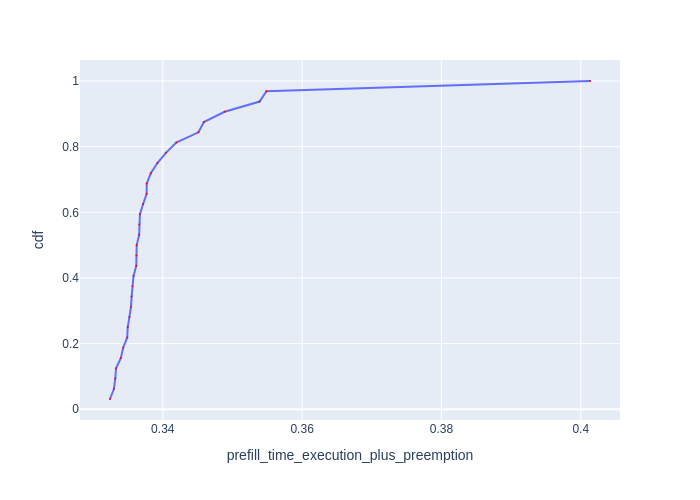

Source data for this figure (header and first rows):
Request Id, prefill_time_execution_plus_preemption, cdf
0_25, 0.3324, 0.03125
0_12, 0.333, 0.0625
0_9, 0.3332, 0.09375
0_4, 0.3333, 0.125
0_28, 0.334, 0.1562
0_19, 0.3343, 0.1875
0_11, 0.3349, 0.2188
0_24, 0.335, 0.25
0_8, 0.3352, 0.2812
0_26, 0.3354, 0.3125
0_10, 0.3355, 0.3438
0_16, 0.3357, 0.375
0_5, 0.3358, 0.4062
0_21, 0.3362, 0.4375
0_20, 0.3362, 0.4688
0_17, 0.3363, 0.5
0_31, 0.3366, 0.5312
0_3, 0.3366, 0.5625
0_18, 0.3367, 0.5938
0_23, 0.3372, 0.625
0_29, 0.3377, 0.6562
0_14, 0.3377, 0.6875
0_22, 0.3383, 0.7188
0_6, 0.3392, 0.75
0_13, 0.3404, 0.7812
0_2, 0.3419, 0.8125
0_30, 0.3451, 0.8438
0_15, 0.3459, 0.875
0_27, 0.3489, 0.9062
0_1, 0.3539, 0.9375
0_7, 0.3549, 0.9688
0_0, 0.4013, 1.0
